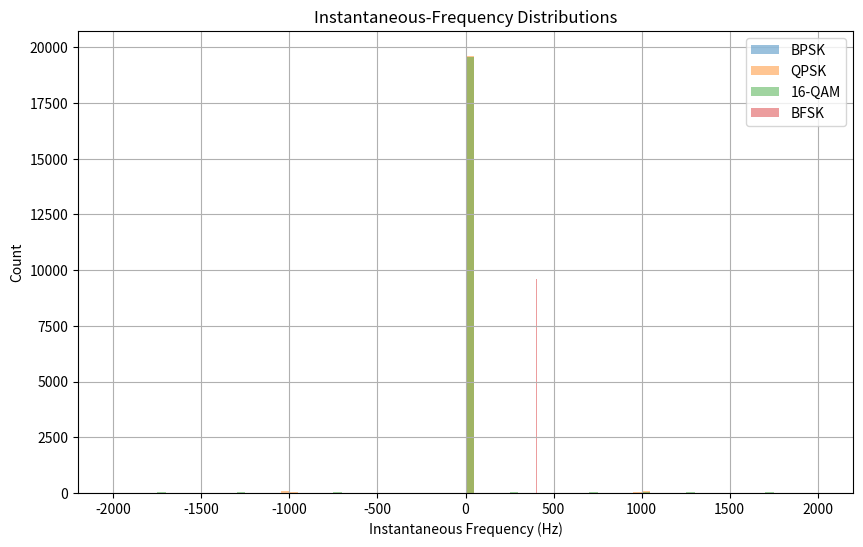

Write the Python code that produced this figure.
import numpy as np
import matplotlib.pyplot as plt

np.random.seed(42)

fs = 4000
symbol_rate = 100
sps = fs // symbol_rate
num_symbols = 500


# -----------------------------
# BPSK
# -----------------------------
bits = np.random.randint(0, 2, num_symbols)
bpsk_symbols = 1 - 2 * bits

bpsk = np.repeat(
    bpsk_symbols,
    sps
).astype(complex)


# -----------------------------
# QPSK
# -----------------------------
bits = np.random.randint(0, 2, 2 * num_symbols)
pairs = bits.reshape(-1, 2)

qpsk_map = {
    (0, 0): np.exp(1j * np.pi / 4),
    (0, 1): np.exp(1j * 3 * np.pi / 4),
    (1, 1): np.exp(1j * 5 * np.pi / 4),
    (1, 0): np.exp(1j * 7 * np.pi / 4)
}

qpsk_symbols = np.array([
    qpsk_map[tuple(pair)]
    for pair in pairs
])

qpsk = np.repeat(qpsk_symbols, sps)


# -----------------------------
# 16-QAM
# -----------------------------
bits = np.random.randint(0, 2, 4 * num_symbols)
groups = bits.reshape(-1, 4)

gray_map = {
    (0, 0): -3,
    (0, 1): -1,
    (1, 1): 1,
    (1, 0): 3
}

I = np.array([
    gray_map[tuple(g[:2])]
    for g in groups
])

Q = np.array([
    gray_map[tuple(g[2:])]
    for g in groups
])

qam_symbols = I + 1j * Q

qam_symbols /= np.sqrt(
    np.mean(np.abs(qam_symbols) ** 2)
)

qam = np.repeat(qam_symbols, sps)


# -----------------------------
# BFSK
# -----------------------------
bits = np.random.randint(0, 2, num_symbols)

f0 = 400
f1 = 800

fsk = []

for bit in bits:

    frequency = f1 if bit == 1 else f0

    n = np.arange(sps)

    symbol = np.exp(
        1j * 2 * np.pi * frequency * n / fs
    )

    fsk.extend(symbol)

fsk = np.array(fsk)


# -----------------------------
# Instantaneous frequency
# -----------------------------
signals = {
    "BPSK": bpsk,
    "QPSK": qpsk,
    "16-QAM": qam,
    "BFSK": fsk
}

plt.figure(figsize=(10, 6))

for name, x in signals.items():

    phase = np.unwrap(np.angle(x))

    inst_freq = (
        fs / (2 * np.pi)
    ) * np.diff(phase)

    # Ignore extreme numerical values
    inst_freq = inst_freq[
        np.abs(inst_freq) < fs / 2
    ]

    plt.hist(
        inst_freq,
        bins=80,
        alpha=0.45,
        label=name
    )

plt.xlabel("Instantaneous Frequency (Hz)")
plt.ylabel("Count")
plt.title("Instantaneous-Frequency Distributions")
plt.legend()
plt.grid()
plt.show()
